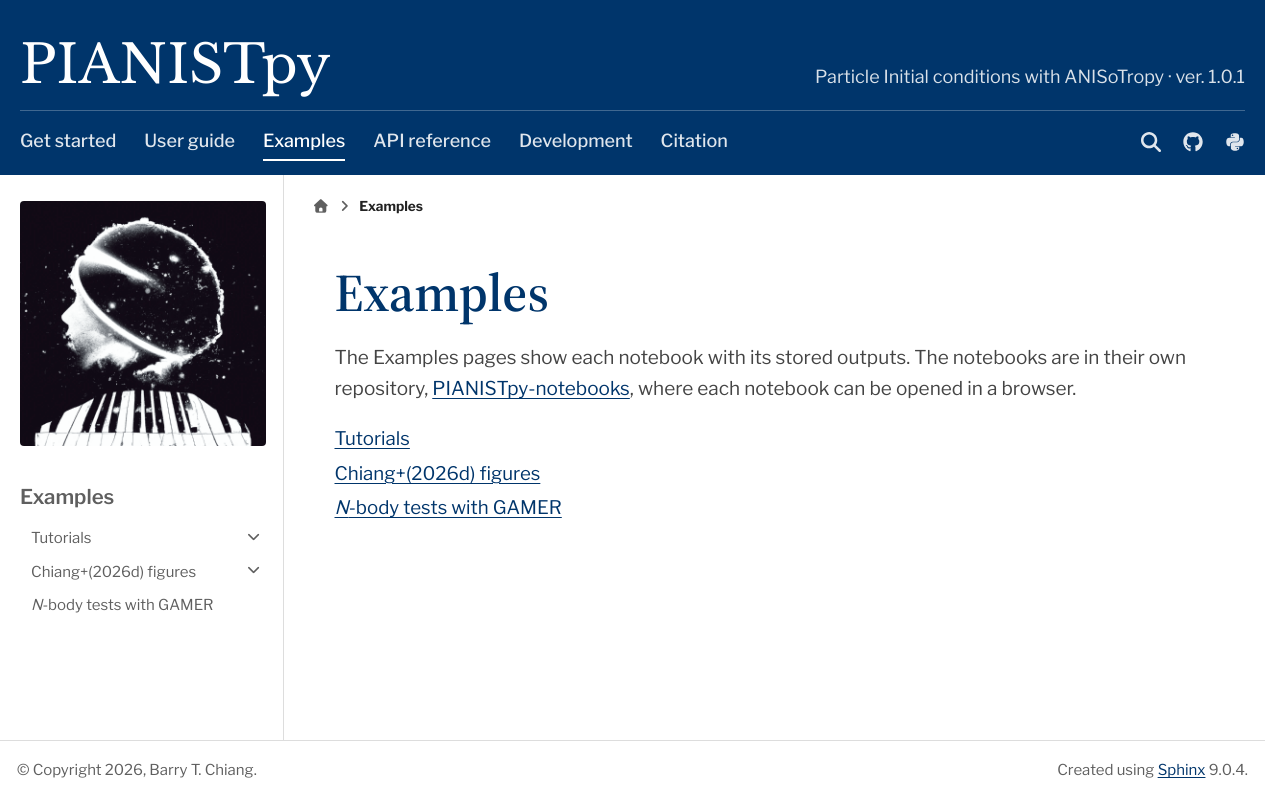

repository: barrytchiang/PIANISTpy · page: docs/notebooks/index.html · generator: sphinx

Examples
========

The Examples pages show each notebook with its stored outputs. The notebooks are in their own repository,
`PIANISTpy-notebooks <https://github.com/barrytchiang/PIANISTpy-notebooks>`_, where each notebook can be opened in a
browser.

.. toctree::
   :maxdepth: 1

   tutorials/index
   chiang2026d/index
   gamer
